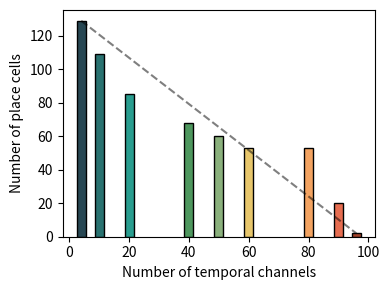

Reproduce this figure in Python. (Note: this script raises an exception after producing the figure.)
from matplotlib import pyplot as plt

colours = [ '#274753', '#297270', '#299D8F',"#4E975E", '#8AB07C',# '#D3D7AF',
           '#E7C66B', '#F3A361', '#E66D50', "#A3432B"]

num_place_cells = [129, 109, 85, 68, 60, 53, 53, 20, 2]

num_spatial_channels = [4, 10, 20, 40, 50, 60, 80, 90, 96]

# Generate a histogram
fig, ax = plt.subplots(figsize=(4, 3))
ax.bar(num_spatial_channels, num_place_cells, color=colours, width=3, edgecolor='black')
# Plot a dashed line from (4,129) to (96,2)
ax.plot([4, 96], [129, 2], linestyle='--', color='black', alpha=0.5)
ax.set_xlabel('Number of temporal channels')
ax.set_ylabel('Number of place cells')
plt.tight_layout()
plt.savefig('output/fig4_c.png', transparent=True
            )
